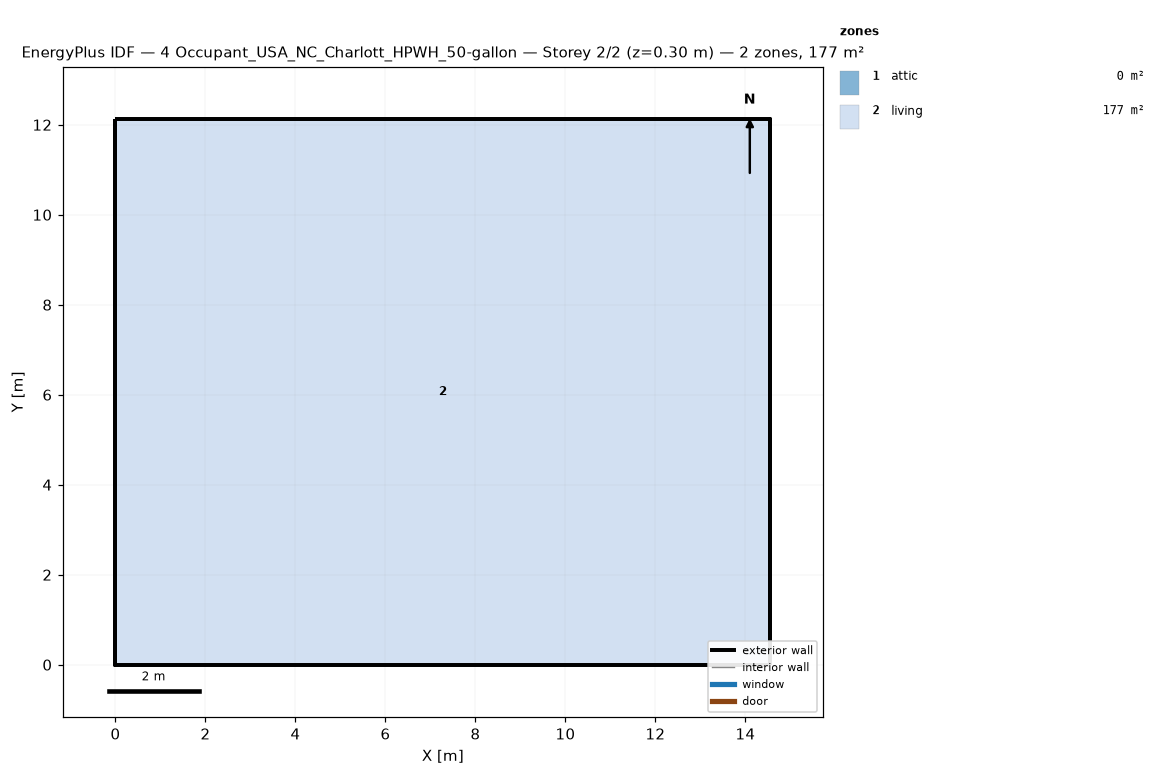
=== STOREY PLAN SPEC (per zone: floor XY polygon, exterior-wall plan segments, windows/doors) ===
zone 1: attic  (0.0 m²)
  exterior wall: (14.55, 0.00) – (14.55, 12.13) – (14.55, 6.06)  [18.2 m]
  exterior wall: (0.00, 12.13) – (0.00, 0.00) – (0.00, 6.06)  [18.2 m]
zone 2: living  (176.5 m²)
  floor: (0.00, 0.00) (0.00, 12.13) (14.55, 12.13) (14.55, 0.00)
  exterior wall: (0.00, 0.00) – (14.55, 0.00)  [14.6 m]
  exterior wall: (14.55, 0.00) – (14.55, 12.13)  [12.1 m]
  exterior wall: (14.55, 12.13) – (0.00, 12.13)  [14.6 m]
  exterior wall: (0.00, 12.13) – (0.00, 0.00)  [12.1 m]

=== DERIVED (storey summary) ===
Building: 4 Occupant_USA_NC_Charlott_HPWH_50-gallon
Storey: 2 of 2  (floor level z = 0.30 m)
Storey gross floor area: 176.5 m²
Zones on this storey: 2
  - attic: floor 0.0 m²; exterior wall 36.4 m (24.5 m²); WWR 0.0%
  - living: floor 176.5 m²; exterior wall 53.4 m (146.4 m²); WWR 0.0%
Zone adjacency: (none detected)